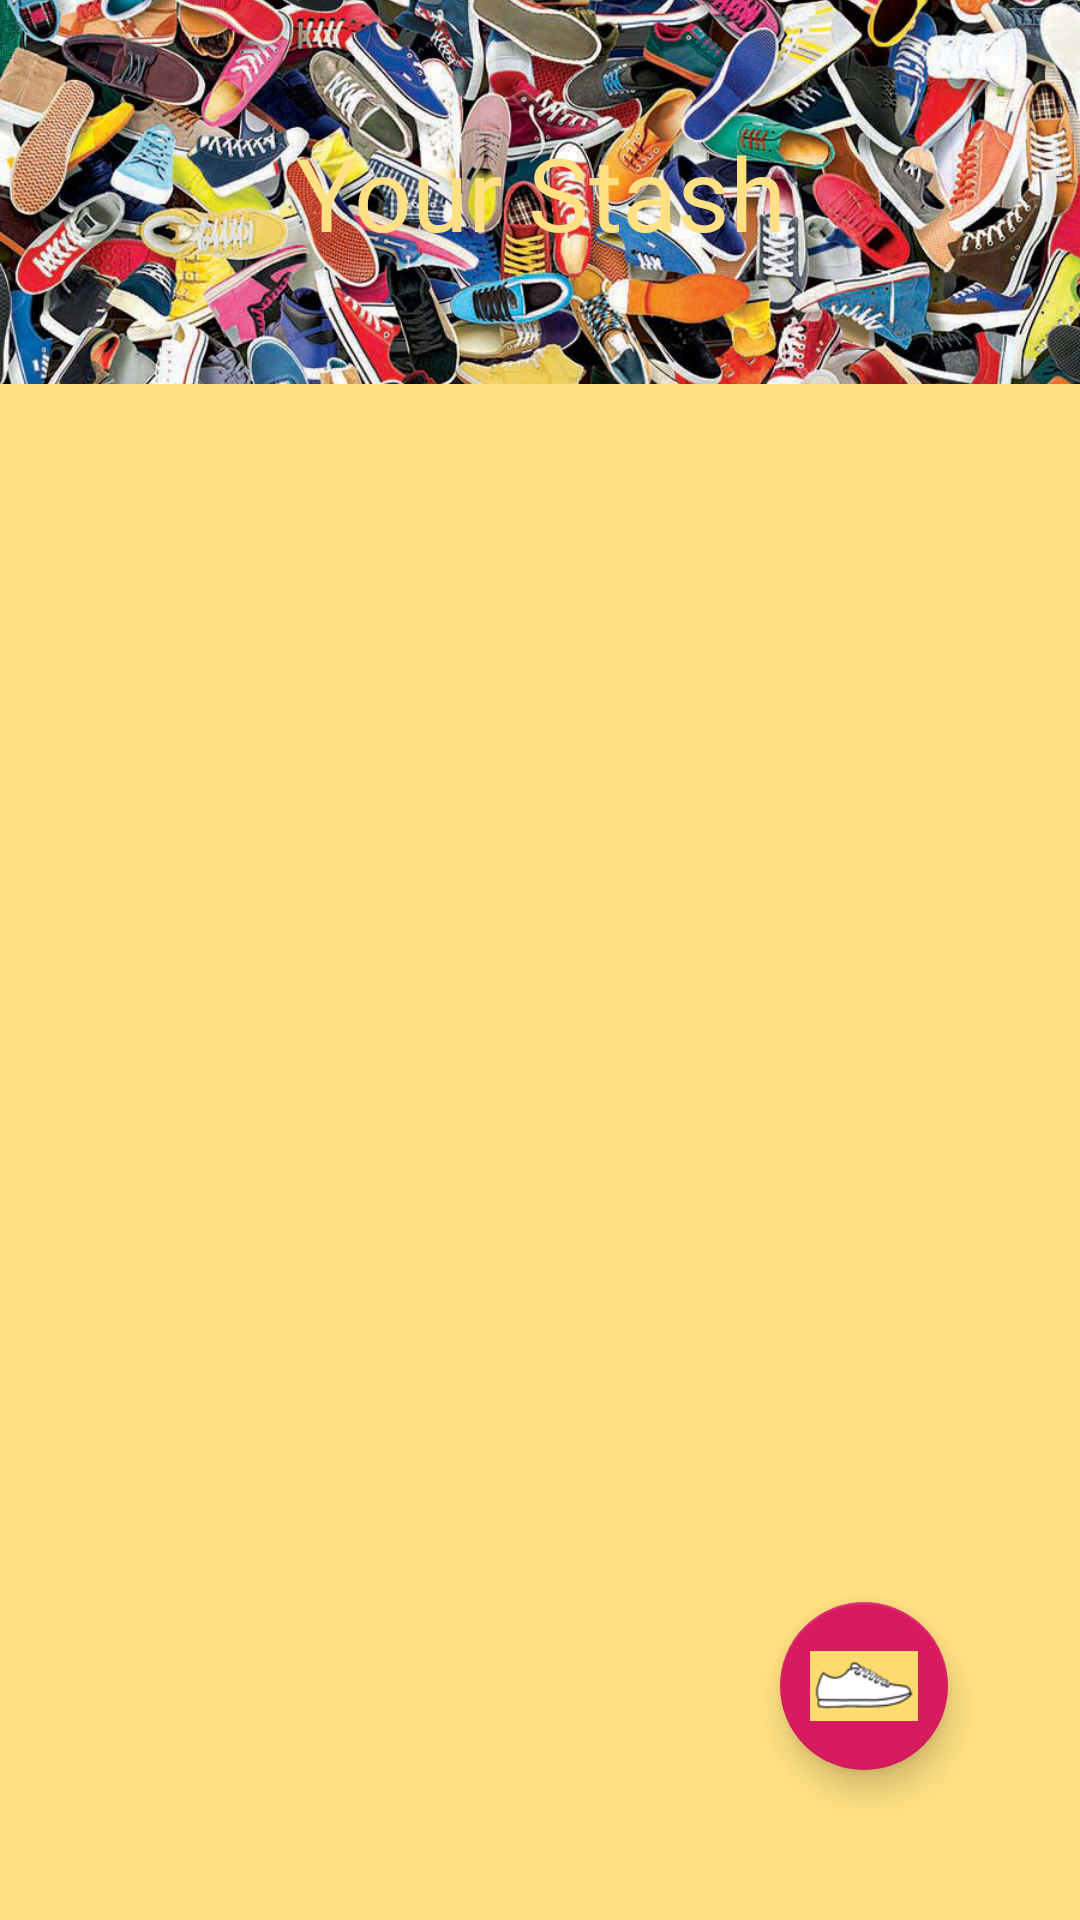

Reconstruct the res/layout file that produces this screen, plus the resources it refers to.
<!-- AndroidManifest.xml: application theme AppTheme.NoActionBar -->
<!-- res/layout/fragment_list.xml -->
<?xml version="1.0" encoding="utf-8"?>
<layout
    xmlns:android="http://schemas.android.com/apk/res/android"
    xmlns:tools="http://schemas.android.com/tools"
    xmlns:app="http://schemas.android.com/apk/res-auto"
    tools:context=".ListFragment">

    


    <androidx.constraintlayout.widget.ConstraintLayout
        android:layout_width="match_parent"
        android:layout_height="match_parent">

        <ImageView
            android:id="@+id/background_image2"
            android:layout_width="match_parent"
            android:layout_height="0dp"
            android:adjustViewBounds="true"
            android:scaleType="centerCrop"
            android:src="@drawable/shoes_background"
            android:contentDescription="@string/shoes_image_content_desc"
            app:layout_constraintBottom_toTopOf="@+id/guideline2"
            app:layout_constraintEnd_toEndOf="parent"
            app:layout_constraintStart_toStartOf="parent"
            app:layout_constraintTop_toTopOf="parent" />

        <TextView
            android:id="@+id/pumped_text2"
            android:layout_width="match_parent"
            android:layout_height="0dp"
            android:background="@color/semi_faded_color_accent"
            android:gravity="center"
            android:text="@string/stash_title"
            android:textAlignment="center"
            android:textColor="@color/colorPrimary"
            android:textSize="34sp"
            app:layout_constraintBottom_toTopOf="@id/guideline2"
            app:layout_constraintEnd_toEndOf="parent"
            app:layout_constraintStart_toStartOf="parent"
            app:layout_constraintTop_toTopOf="parent" />

        <androidx.constraintlayout.widget.Guideline
            android:id="@+id/guideline2"
            android:layout_width="wrap_content"
            android:layout_height="wrap_content"
            android:orientation="horizontal"
            app:layout_constraintGuide_percent=".20" />

        <com.google.android.material.floatingactionbutton.FloatingActionButton
            android:id="@+id/floatingActionButton"
            android:layout_width="wrap_content"
            android:layout_height="wrap_content"
            android:layout_marginEnd="32dp"
            android:layout_marginBottom="32dp"
            android:clickable="true"
            android:focusable="true"
            android:src="@drawable/shoe_button_right"
            android:contentDescription="@string/logo_content_desc"
            app:backgroundTint="@color/colorAccent"
            app:layout_constraintBottom_toBottomOf="parent"
            app:layout_constraintEnd_toEndOf="parent"
            app:maxImageSize="36dp"
            app:useCompatPadding="true" />

        <ScrollView
            android:layout_width="match_parent"
            android:layout_height="0dp"
            android:background="@color/colorPrimary"
            app:layout_constraintBottom_toBottomOf="parent"
            app:layout_constraintEnd_toEndOf="parent"
            app:layout_constraintStart_toStartOf="parent"
            app:layout_constraintTop_toBottomOf="@id/guideline2">

            <LinearLayout
                android:id="@+id/shoe_list"
                android:layout_width="match_parent"
                android:layout_height="wrap_content"
                android:orientation="vertical" />
        </ScrollView>

    </androidx.constraintlayout.widget.ConstraintLayout>
</layout>
<!-- resources referenced by this layout -->
<resources>
  <color name="colorAccent">#D81B60</color>
  <color name="colorPrimary">#FFE082</color>
  <!-- drawable shoe_button_right: png bitmap (drawable, 4247 bytes) -->
  <!-- drawable shoes_background: jpeg bitmap (drawable, 376612 bytes) -->
  <string name="logo_content_desc">Sole logo</string>
  <string name="shoes_image_content_desc">A big pile of multi-colored shoes</string>
  <string name="stash_title">Your Stash</string>
  <style name="AppTheme.NoActionBar">
          <item name="windowActionBar">false</item>
          <item name="windowNoTitle">true</item>
      </style>
</resources>
